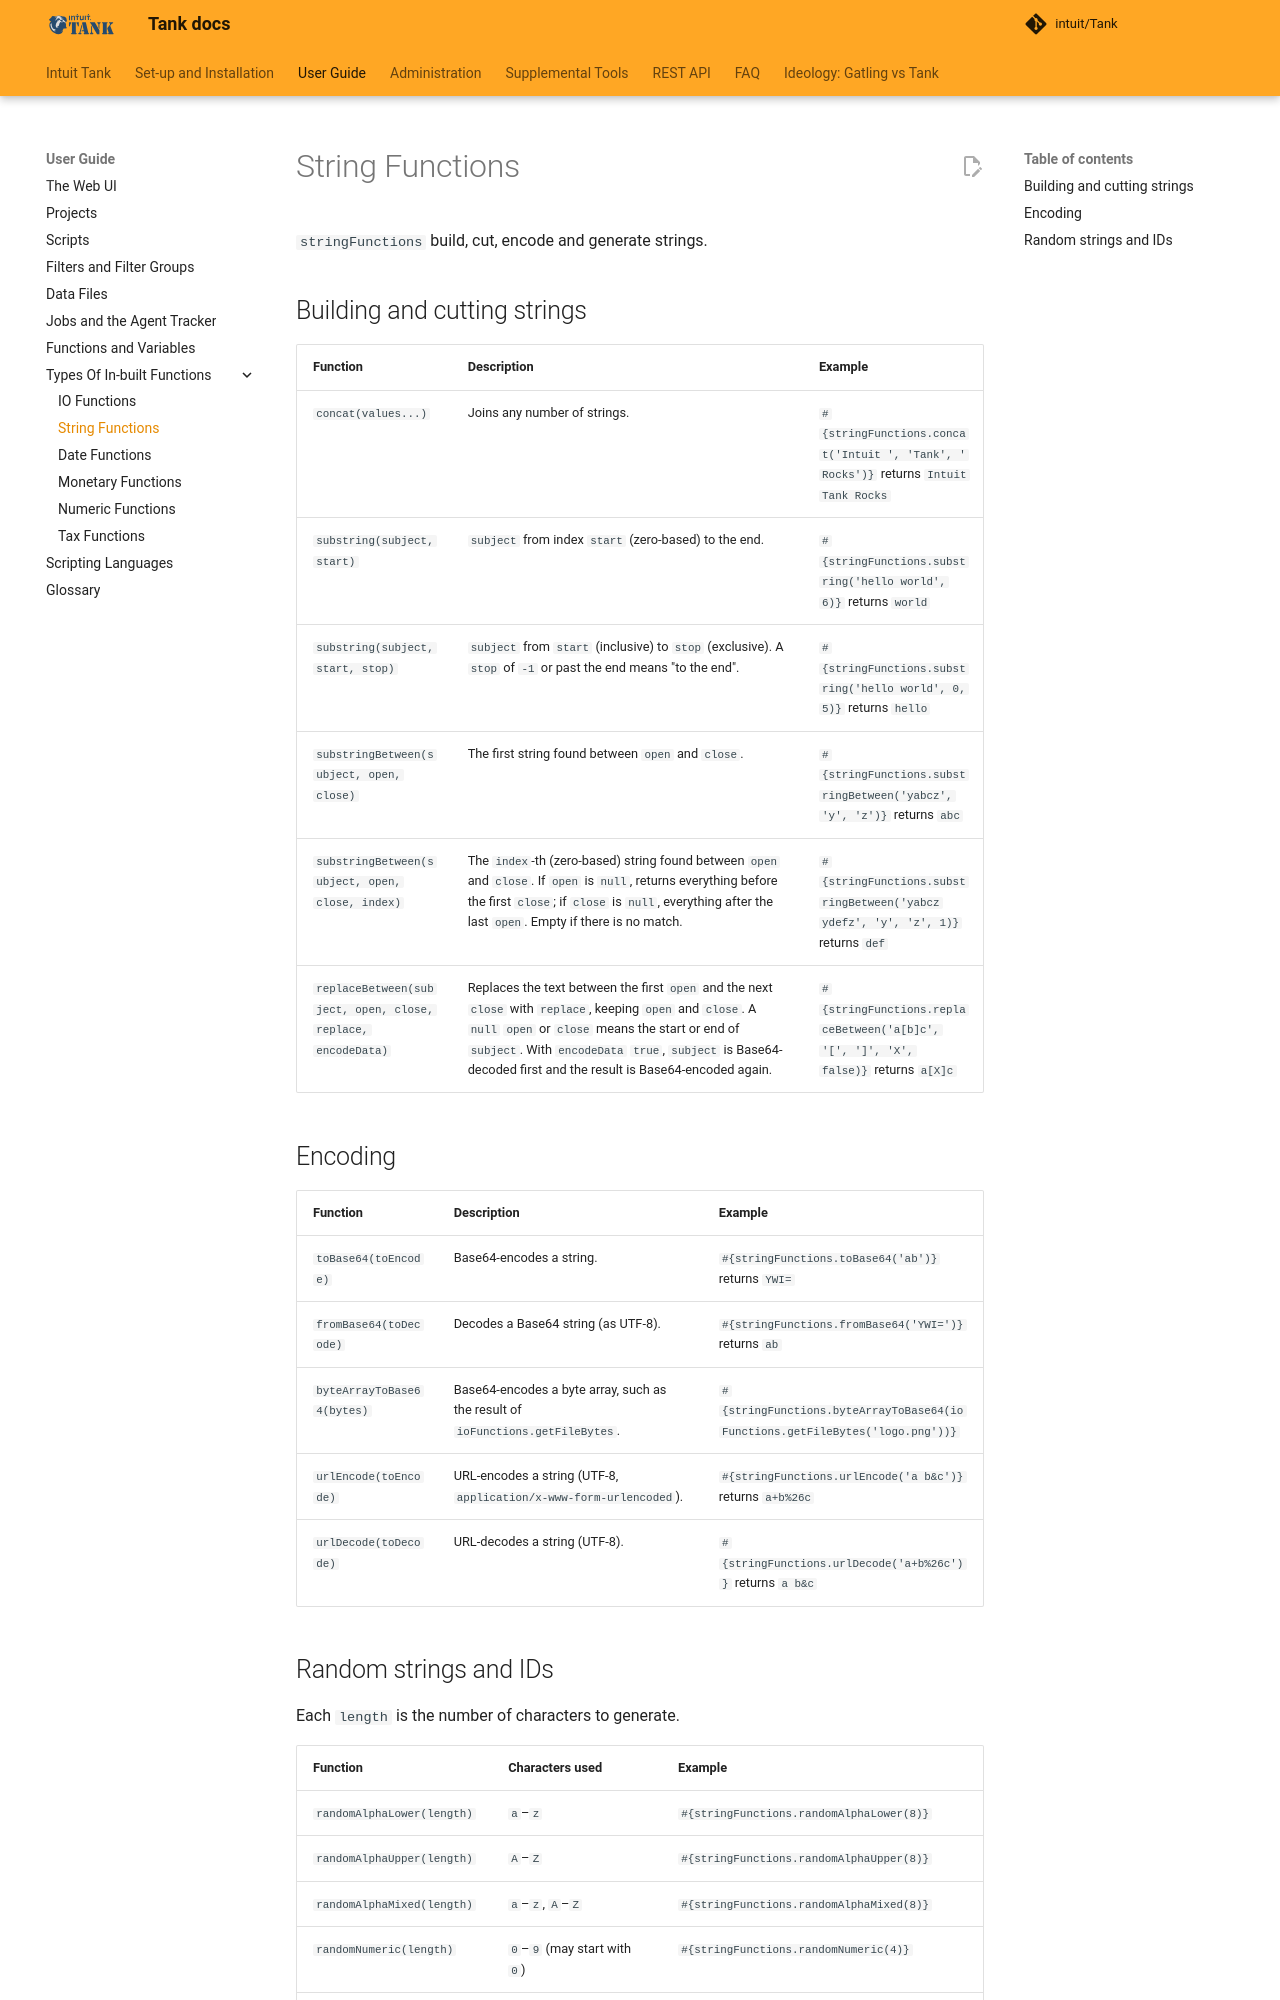

repository: intuit/Tank · page: key-concepts/string-functions/index.html · generator: mkdocs

# String Functions

`stringFunctions` build, cut, encode and generate strings.

## Building and cutting strings

| Function | Description | Example |
| :------- | :---------- | :------ |
| `concat(values...)` | Joins any number of strings. | `#{stringFunctions.concat('Intuit ', 'Tank', ' Rocks')}` returns `Intuit Tank Rocks` |
| `substring(subject, start)` | `subject` from index `start` (zero-based) to the end. | `#{stringFunctions.substring('hello world', 6)}` returns `world` |
| `substring(subject, start, stop)` | `subject` from `start` (inclusive) to `stop` (exclusive). A `stop` of `-1` or past the end means "to the end". | `#{stringFunctions.substring('hello world', 0, 5)}` returns `hello` |
| `substringBetween(subject, open, close)` | The first string found between `open` and `close`. | `#{stringFunctions.substringBetween('yabcz', 'y', 'z')}` returns `abc` |
| `substringBetween(subject, open, close, index)` | The `index`-th (zero-based) string found between `open` and `close`. If `open` is `null`, returns everything before the first `close`; if `close` is `null`, everything after the last `open`. Empty if there is no match. | `#{stringFunctions.substringBetween('yabcz ydefz', 'y', 'z', 1)}` returns `def` |
| `replaceBetween(subject, open, close, replace, encodeData)` | Replaces the text between the first `open` and the next `close` with `replace`, keeping `open` and `close`. A `null` `open` or `close` means the start or end of `subject`. With `encodeData` `true`, `subject` is Base64-decoded first and the result is Base64-encoded again. | `#{stringFunctions.replaceBetween('a[b]c', '[', ']', 'X', false)}` returns `a[X]c` |

## Encoding

| Function | Description | Example |
| :------- | :---------- | :------ |
| `toBase64(toEncode)` | Base64-encodes a string. | `#{stringFunctions.toBase64('ab')}` returns `YWI=` |
| `fromBase64(toDecode)` | Decodes a Base64 string (as UTF-8). | `#{stringFunctions.fromBase64('YWI=')}` returns `ab` |
| `byteArrayToBase64(bytes)` | Base64-encodes a byte array, such as the result of `ioFunctions.getFileBytes`. | `#{stringFunctions.byteArrayToBase64(ioFunctions.getFileBytes('logo.png'))}` |
| `urlEncode(toEncode)` | URL-encodes a string (UTF-8, `application/x-www-form-urlencoded`). | `#{stringFunctions.urlEncode('a b&c')}` returns `a+b%26c` |
| `urlDecode(toDecode)` | URL-decodes a string (UTF-8). | `#{stringFunctions.urlDecode('a+b%26c')}` returns `a b&c` |
